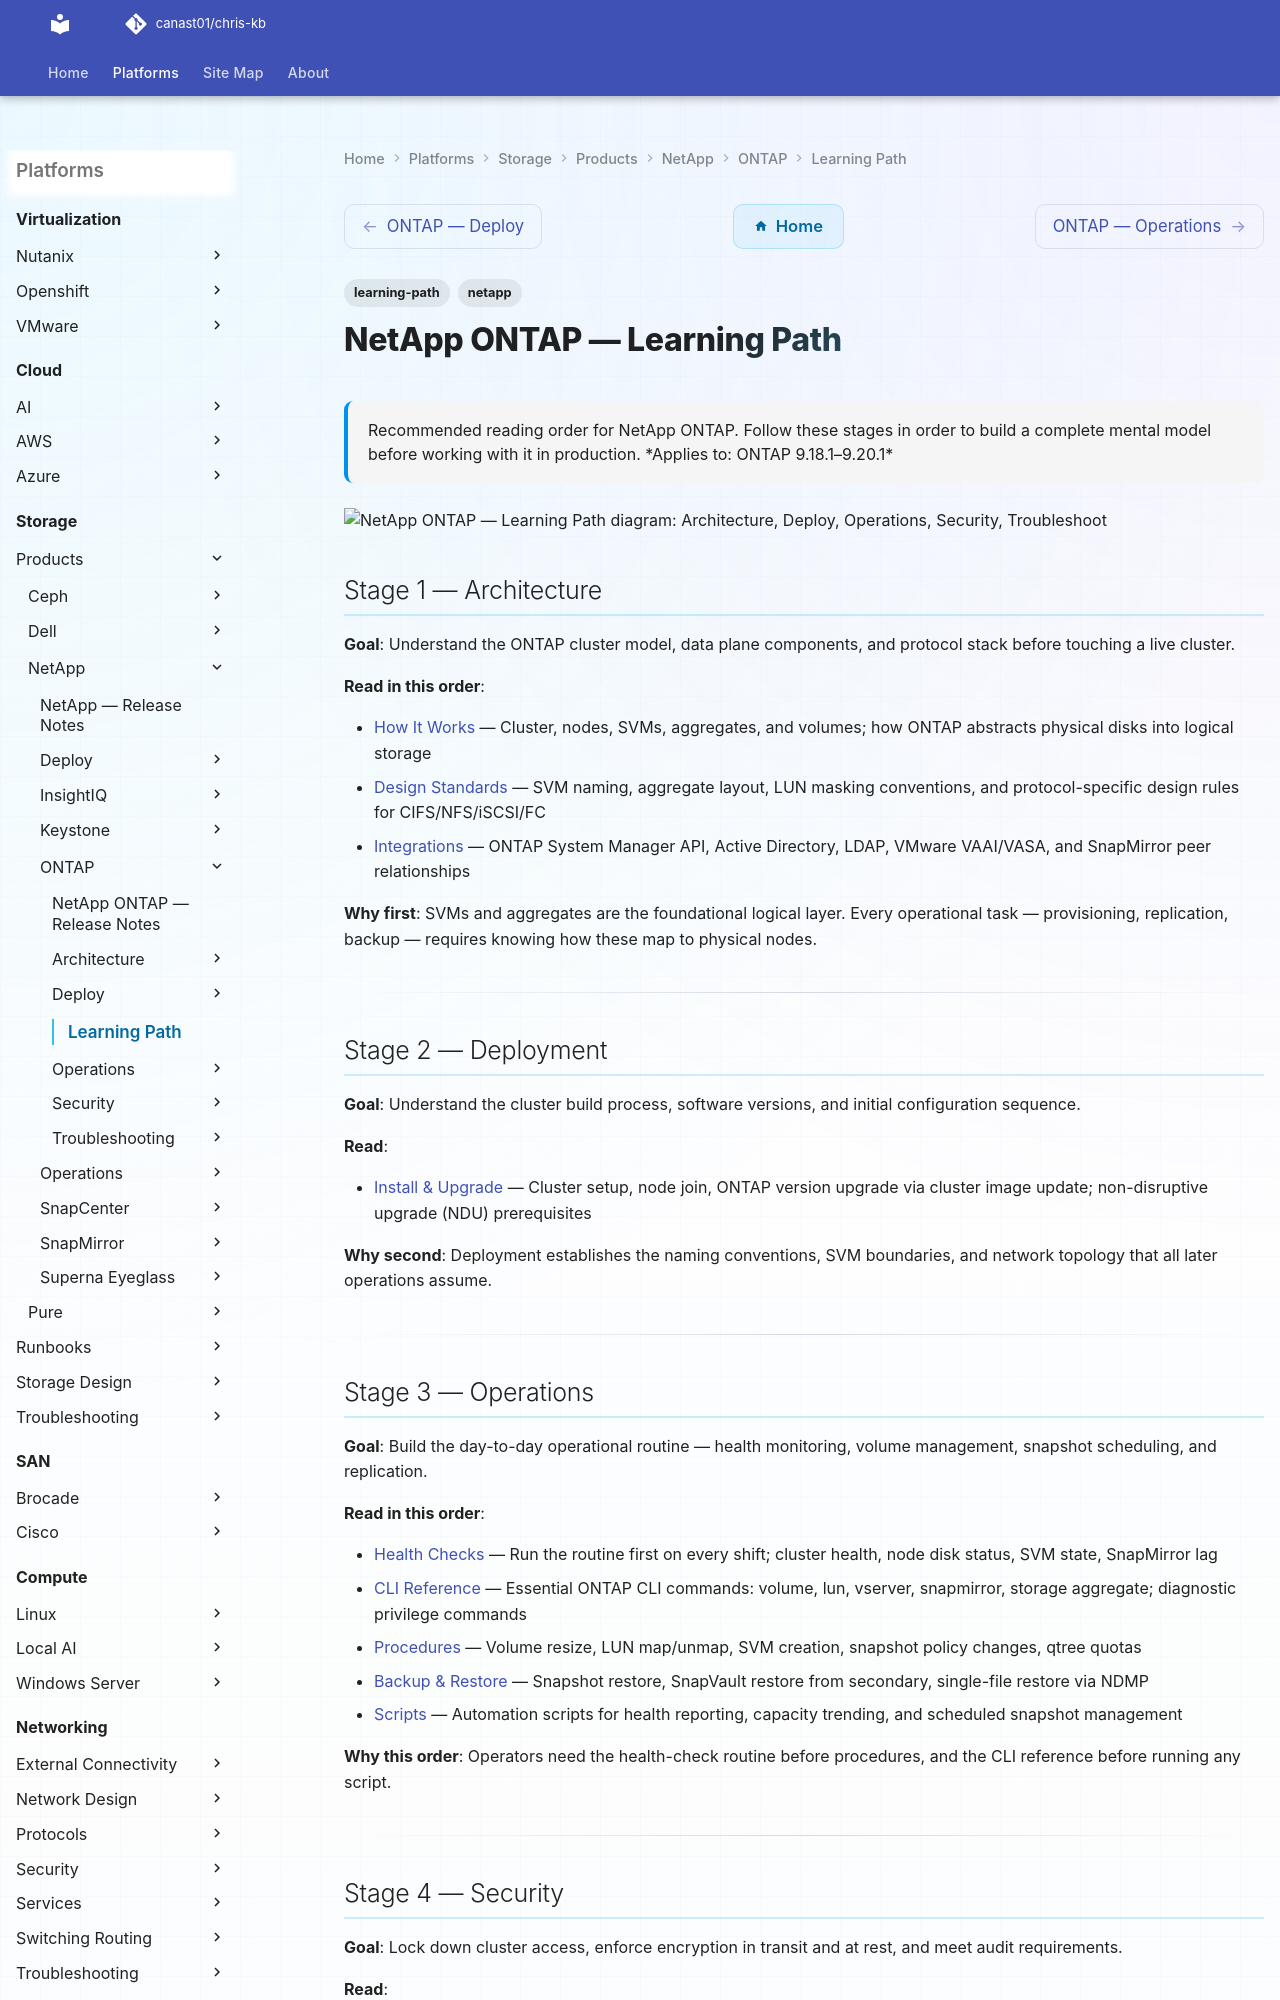

repository: canast01/chris-kb · page: storage/products/netapp/ontap/learning-path/index.html · generator: mkdocs

---
tags:
  - learning-path
  - netapp
description: "Recommended reading order for NetApp ONTAP. Follow these stages in order to build a complete mental model before working with it in production."
---
# NetApp ONTAP — Learning Path

<div class="kb-summary">
Recommended reading order for NetApp ONTAP. Follow these stages in order to build a complete mental model before working with it in production.

*Applies to: ONTAP 9.18.1–9.20.1*
</div>

```d2
direction: right

S1: "Architecture" {shape: rectangle}
S2: "Deploy" {shape: rectangle}
S3: "Operations" {shape: rectangle}
S4: "Security" {shape: rectangle}
S5: "Troubleshoot" {shape: rectangle}

S1 -> S2
S2 -> S3
S3 -> S4
S4 -> S5
```

## Stage 1 — Architecture

**Goal**: Understand the ONTAP cluster model, data plane components, and protocol stack before touching a live cluster.

**Read in this order**:

- [How It Works](../architecture/how-it-works/) — Cluster, nodes, SVMs, aggregates, and volumes; how ONTAP abstracts physical disks into logical storage
- [Design Standards](../architecture/design-standards/) — SVM naming, aggregate layout, LUN masking conventions, and protocol-specific design rules for CIFS/NFS/iSCSI/FC
- [Integrations](../architecture/integrations/) — ONTAP System Manager API, Active Directory, LDAP, VMware VAAI/VASA, and SnapMirror peer relationships

**Why first**: SVMs and aggregates are the foundational logical layer. Every operational task — provisioning, replication, backup — requires knowing how these map to physical nodes.

---

## Stage 2 — Deployment

**Goal**: Understand the cluster build process, software versions, and initial configuration sequence.

**Read**:

- [Install & Upgrade](../operations/install-upgrade/) — Cluster setup, node join, ONTAP version upgrade via cluster image update; non-disruptive upgrade (NDU) prerequisites

**Why second**: Deployment establishes the naming conventions, SVM boundaries, and network topology that all later operations assume.

---
